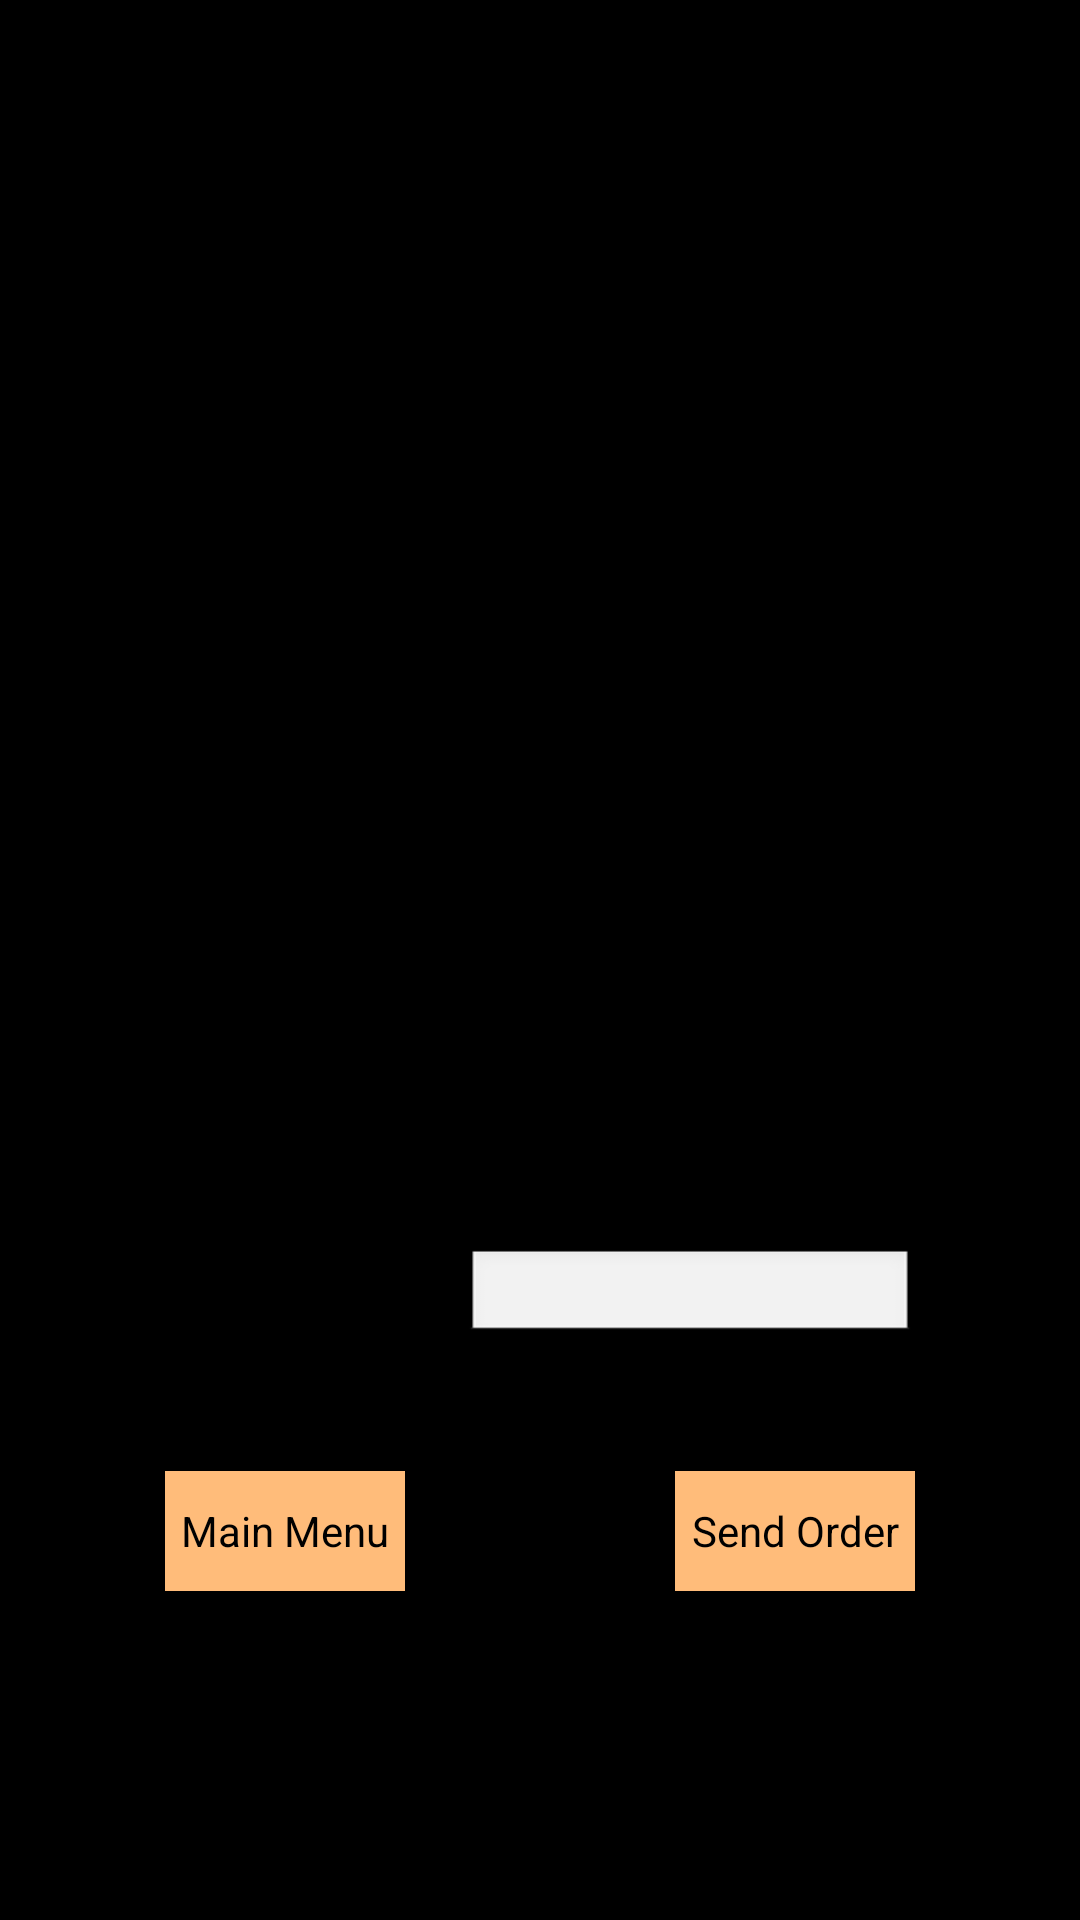

The Android layout XML behind this screen, and the referenced resources:
<!-- AndroidManifest.xml: application theme android:Theme.NoTitleBar -->
<!-- res/layout/activity_finalize_order.xml -->
<?xml version="1.0" encoding="utf-8"?>
<RelativeLayout xmlns:android="http://schemas.android.com/apk/res/android"
    xmlns:tools="http://schemas.android.com/tools"
    android:layout_width="match_parent"
    android:layout_height="match_parent"
    android:background="@drawable/thanku2"
    android:paddingLeft="@dimen/activity_horizontal_margin"
    android:paddingTop="@dimen/activity_vertical_margin"
    android:paddingRight="@dimen/activity_horizontal_margin"
    android:paddingBottom="@dimen/activity_vertical_margin"
    tools:context="com.lulamile.comspace.orderapp.finalize_order">


    <TextView
        android:id="@+id/order_final"
        android:layout_width="250sp"
        android:layout_height="wrap_content"
        android:layout_below="@+id/textView5"
        android:layout_alignStart="@+id/tv"
        android:layout_marginTop="27dp"
        android:text="order"
        android:textColor="#000000"
        android:textSize="12sp" />


    <TextView
        android:id="@+id/textView5"
        android:layout_width="wrap_content"
        android:layout_height="wrap_content"
        android:layout_alignStart="@+id/order_final"
        android:layout_alignParentTop="true"
        android:layout_marginTop="110dp"
        android:text="Your order is :"
        android:textColor="#000000"
        android:textSize="12dp" />

    <TextView
        android:id="@+id/tot_p"
        android:layout_width="wrap_content"
        android:layout_height="wrap_content"
        android:layout_below="@+id/order_final"
        android:layout_alignStart="@+id/order_final"
        android:text="--"
        android:textColor="#000000"
        android:textSize="14sp" />

    <TextView
        android:id="@+id/textView11"
        android:layout_width="wrap_content"
        android:layout_height="wrap_content"
        android:layout_above="@+id/button4"
        android:layout_marginBottom="44dp"
        android:layout_toStartOf="@+id/personalp"
        android:padding="5dp"
        android:text="Personal Preferances:"
        android:textColor="#000000"
        android:textSize="12sp" />

    <EditText
        android:id="@+id/personalp"
        android:layout_width="150dp"
        android:layout_height="30dp"
        android:layout_alignEnd="@+id/tv"
        android:layout_alignBottom="@+id/textView11"
        android:textColor="#000000"
        android:textSize="11sp" />

    <TextView
        android:id="@+id/tv"
        android:layout_width="250sp"
        android:layout_height="wrap_content"
        android:layout_above="@+id/button4"
        android:layout_centerHorizontal="true"
        android:padding="4dp"
        android:text="Please click Send Order if you want to confirm the following order "
        android:textColor="#000000"
        android:textSize="11sp" />

    <TextView
        android:id="@+id/textView6"
        android:layout_width="270sp"
        android:layout_height="wrap_content"
        android:layout_alignStart="@+id/button4"
        android:layout_alignParentBottom="true"
        android:layout_marginBottom="66dp"
        android:text="Please press Send order , If you want to alter your order press main menu"
        android:textColor="#000000"
        android:textSize="11sp" />

    <Button
        android:id="@+id/button4"
        android:layout_width="80dp"
        android:layout_height="40dp"
        android:layout_above="@+id/textView6"
        android:layout_alignStart="@+id/tv"
        android:background="#ffbc7a"
        android:onClick="main_menu"
        android:text="Main Menu" />

    <Button
        android:layout_width="80dp"
        android:layout_height="40dp"
        android:layout_alignTop="@+id/button4"
        android:layout_alignEnd="@+id/order_final"
        android:background="#ffbc7a"
        android:onClick="send_ord"
        android:text="Send Order" />
</RelativeLayout>
<!-- resources referenced by this layout -->
<resources>
  <dimen name="activity_horizontal_margin">16dp</dimen>
  <dimen name="activity_vertical_margin">16dp</dimen>
</resources>
